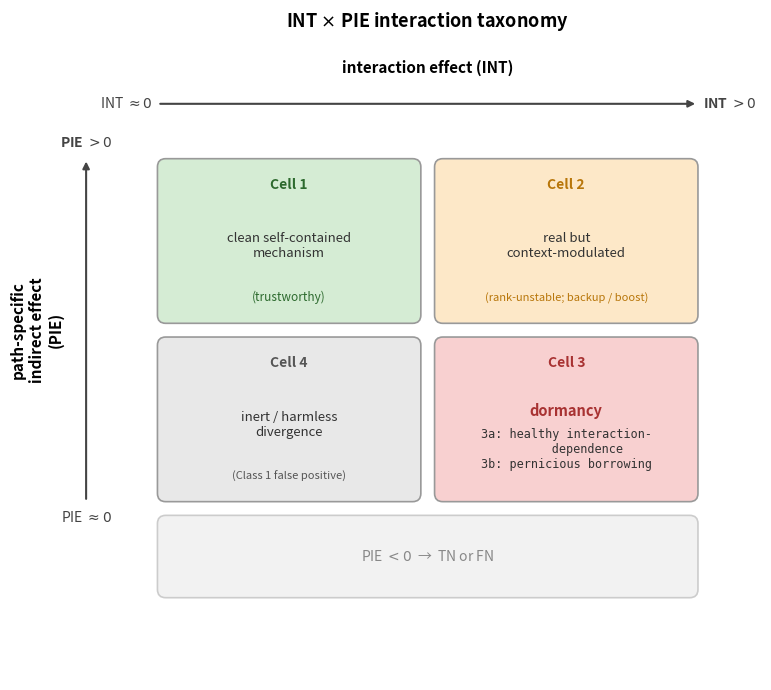

Generate this figure with matplotlib: (Note: this script raises an exception after producing the figure.)
"""Figure: INT × PIE interaction taxonomy.

2×2 core grid (PIE > 0 / ≈ 0  vs  INT ≈ 0 / > 0) with greyed-out
margins for PIE < 0 and INT < 0 (TN / FN territory).
"""
import os
import matplotlib
matplotlib.use("Agg")
import matplotlib.pyplot as plt
from matplotlib.patches import FancyBboxPatch
from matplotlib.lines import Line2D

OUT_DIR = "/Users/halleluiahgirum/Documents/Thesis/causalab/dormant-circuit-analysis/figures"

COL_CELL1 = "#d5ecd4"   # green — trustworthy
COL_CELL2 = "#fde8c8"   # amber — context-modulated
COL_CELL3 = "#f8d0d0"   # red-ish — dormancy
COL_CELL4 = "#e8e8e8"   # grey — inert
COL_MARGIN = "#f2f2f2"  # light grey — TN/FN


def _cell(ax, x, y, w, h, fc, ec="#999", lw=1.2, r=0.15, z=2):
    ax.add_patch(FancyBboxPatch((x, y), w, h,
                                boxstyle=f"round,pad=0,rounding_size={r}",
                                fc=fc, ec=ec, lw=lw, zorder=z))


def main():
    fig, ax = plt.subplots(1, 1, figsize=(10, 7))
    ax.set_xlim(-2.5, 11)
    ax.set_ylim(-2.5, 9.5)
    ax.set_aspect("equal")
    ax.axis("off")

    cw, ch = 4.8, 3.0  # cell width, height
    gap = 0.25
    x0 = 0.0            # left column start
    x1 = x0 + cw + gap  # right column start
    y1 = 4.0             # top row start
    y0 = y1 - ch - gap   # bottom row start

    # ── 2×2 core cells ──
    # Cell 1: PIE > 0, INT ≈ 0  (top-left)
    _cell(ax, x0, y1, cw, ch, COL_CELL1)
    ax.text(x0 + cw / 2, y1 + ch - 0.35, "Cell 1", ha="center", va="top",
            fontsize=10, fontweight="bold", color="#2d6a2e")
    ax.text(x0 + cw / 2, y1 + ch / 2 - 0.1,
            "clean self-contained\nmechanism",
            ha="center", va="center", fontsize=9.5, color="#333")
    ax.text(x0 + cw / 2, y1 + 0.35, "(trustworthy)",
            ha="center", va="bottom", fontsize=8.5, color="#2d6a2e",
            style="italic")

    # Cell 2: PIE > 0, INT > 0  (top-right)
    _cell(ax, x1, y1, cw, ch, COL_CELL2)
    ax.text(x1 + cw / 2, y1 + ch - 0.35, "Cell 2", ha="center", va="top",
            fontsize=10, fontweight="bold", color="#b8760a")
    ax.text(x1 + cw / 2, y1 + ch / 2 - 0.1,
            "real but\ncontext-modulated",
            ha="center", va="center", fontsize=9.5, color="#333")
    ax.text(x1 + cw / 2, y1 + 0.35, "(rank-unstable; backup / boost)",
            ha="center", va="bottom", fontsize=8, color="#b8760a",
            style="italic")

    # Cell 4: PIE ≈ 0, INT ≈ 0  (bottom-left)
    _cell(ax, x0, y0, cw, ch, COL_CELL4)
    ax.text(x0 + cw / 2, y0 + ch - 0.35, "Cell 4", ha="center", va="top",
            fontsize=10, fontweight="bold", color="#555")
    ax.text(x0 + cw / 2, y0 + ch / 2 - 0.1,
            "inert / harmless\ndivergence",
            ha="center", va="center", fontsize=9.5, color="#333")
    ax.text(x0 + cw / 2, y0 + 0.35, "(Class 1 false positive)",
            ha="center", va="bottom", fontsize=8, color="#555",
            style="italic")

    # Cell 3: PIE ≈ 0, INT > 0  (bottom-right)
    _cell(ax, x1, y0, cw, ch, COL_CELL3)
    ax.text(x1 + cw / 2, y0 + ch - 0.35, "Cell 3", ha="center", va="top",
            fontsize=10, fontweight="bold", color="#a83232")
    ax.text(x1 + cw / 2, y0 + ch / 2 + 0.15,
            "dormancy",
            ha="center", va="center", fontsize=10.5, color="#a83232",
            fontweight="bold")
    ax.text(x1 + cw / 2, y0 + ch / 2 - 0.55,
            "3a: healthy interaction-\n      dependence\n"
            "3b: pernicious borrowing",
            ha="center", va="center", fontsize=8.5, color="#333",
            family="monospace")

    # ── margin cells: PIE < 0 row (below) ──
    margin_h = 1.5
    margin_y = y0 - gap - margin_h
    _cell(ax, x0, margin_y, 2 * cw + gap, margin_h, COL_MARGIN, ec="#ccc")
    ax.text(x0 + cw + gap / 2, margin_y + margin_h / 2,
            "PIE $< 0$  →  TN or FN",
            ha="center", va="center", fontsize=10, color="#888")

    # ── margin cells: INT < 0 column (left, but visually to the right as note) ──
    # Show as a note below the grid since INT < 0 is symmetric to INT > 0
    # but with suppression semantics → TN / FN
    # Actually place it as a side column
    margin_w = 1.6
    margin_x = x1 + cw + gap
    # spans both rows
    # not needed — the user's table shows INT < 0 only has TN/FN

    # ── axis labels ──
    # INT axis (horizontal, top)
    ax.annotate("", xy=(x1 + cw, y1 + ch + 1.0), xytext=(x0, y1 + ch + 1.0),
                arrowprops=dict(arrowstyle="-|>", color="#444", lw=1.5))
    ax.text(x0 - 0.1, y1 + ch + 1.0, "INT $\\approx 0$",
            ha="right", va="center", fontsize=10, color="#444")
    ax.text(x1 + cw + 0.1, y1 + ch + 1.0, "INT $> 0$",
            ha="left", va="center", fontsize=10, color="#444", fontweight="bold")
    ax.text((x0 + x1 + cw) / 2, y1 + ch + 1.65,
            "interaction effect (INT)",
            ha="center", va="center", fontsize=11, fontweight="bold")

    # PIE axis (vertical, left)
    ax.annotate("", xy=(-1.3, y1 + ch), xytext=(-1.3, y0),
                arrowprops=dict(arrowstyle="-|>", color="#444", lw=1.5))
    ax.text(-1.3, y0 - 0.15, "PIE $\\approx 0$",
            ha="center", va="top", fontsize=10, color="#444")
    ax.text(-1.3, y1 + ch + 0.15, "PIE $> 0$",
            ha="center", va="bottom", fontsize=10, color="#444", fontweight="bold")
    ax.text(-2.2, (y0 + y1 + ch) / 2,
            "path-specific\nindirect effect\n(PIE)",
            ha="center", va="center", fontsize=11, fontweight="bold",
            rotation=90)

    # ── title ──
    ax.text((x0 + x1 + cw) / 2, y1 + ch + 2.5,
            "INT $\\times$ PIE interaction taxonomy",
            ha="center", va="center", fontsize=13, fontweight="bold")

    fig.tight_layout()
    os.makedirs(OUT_DIR, exist_ok=True)
    out = os.path.join(OUT_DIR, "fig_int_pie_grid.pdf")
    fig.savefig(out, dpi=300, bbox_inches="tight")
    fig.savefig(out.replace(".pdf", ".png"), dpi=200, bbox_inches="tight")
    print(f"Saved {out}")


if __name__ == "__main__":
    main()
